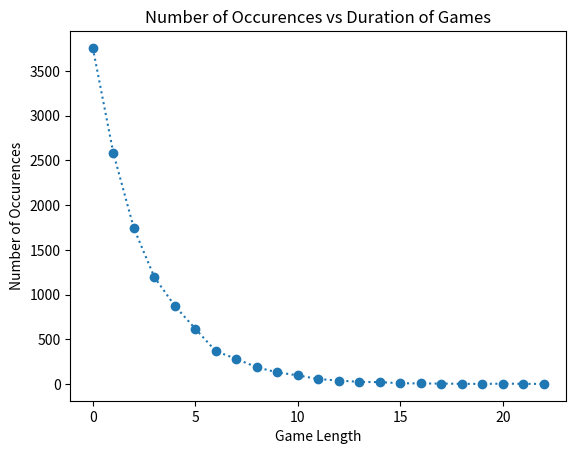

The script that saved this image:
#! /usr/bin/zsh

import random
import matplotlib.pyplot as plt

simulationNumber = 2000 * 6
peopleNumber = 5
numberOfOccurrences = [0] * 200

averageFlipNumber = 0
for ii in range(simulationNumber):

    flipNumber = 0
    while True:
        flipNumber += 1
        flipResult =  0

        for pp in range(peopleNumber - 1):
            flipResult += random.randint(0,1)

        if random.random() < 0.9:
            flipResult += 1
        
        # flipResultList = [random.randint(0,1) for x in range(peopleNumber)]
        # flipResult = sum(flipResultList)

        if flipResult == 1 or flipResult == 4:
            numberOfOccurrences[flipNumber] += 1
            break
    
    averageFlipNumber += flipNumber

averageFlipNumber = averageFlipNumber / simulationNumber
print("The average flip number is " + str(averageFlipNumber))

lastNoneZeroIdx = next((len(numberOfOccurrences) - idx for idx, item in enumerate(reversed(numberOfOccurrences), 1) if item), None)

if lastNoneZeroIdx == None:
    print("Error, Cannot find non zero index")

plt.plot(numberOfOccurrences[1:lastNoneZeroIdx],"o:")
plt.ylabel("Number of Occurences")
plt.xlabel("Game Length")
plt.title("Number of Occurences vs Duration of Games")
plt.savefig("problem-1.png")
plt.show()

